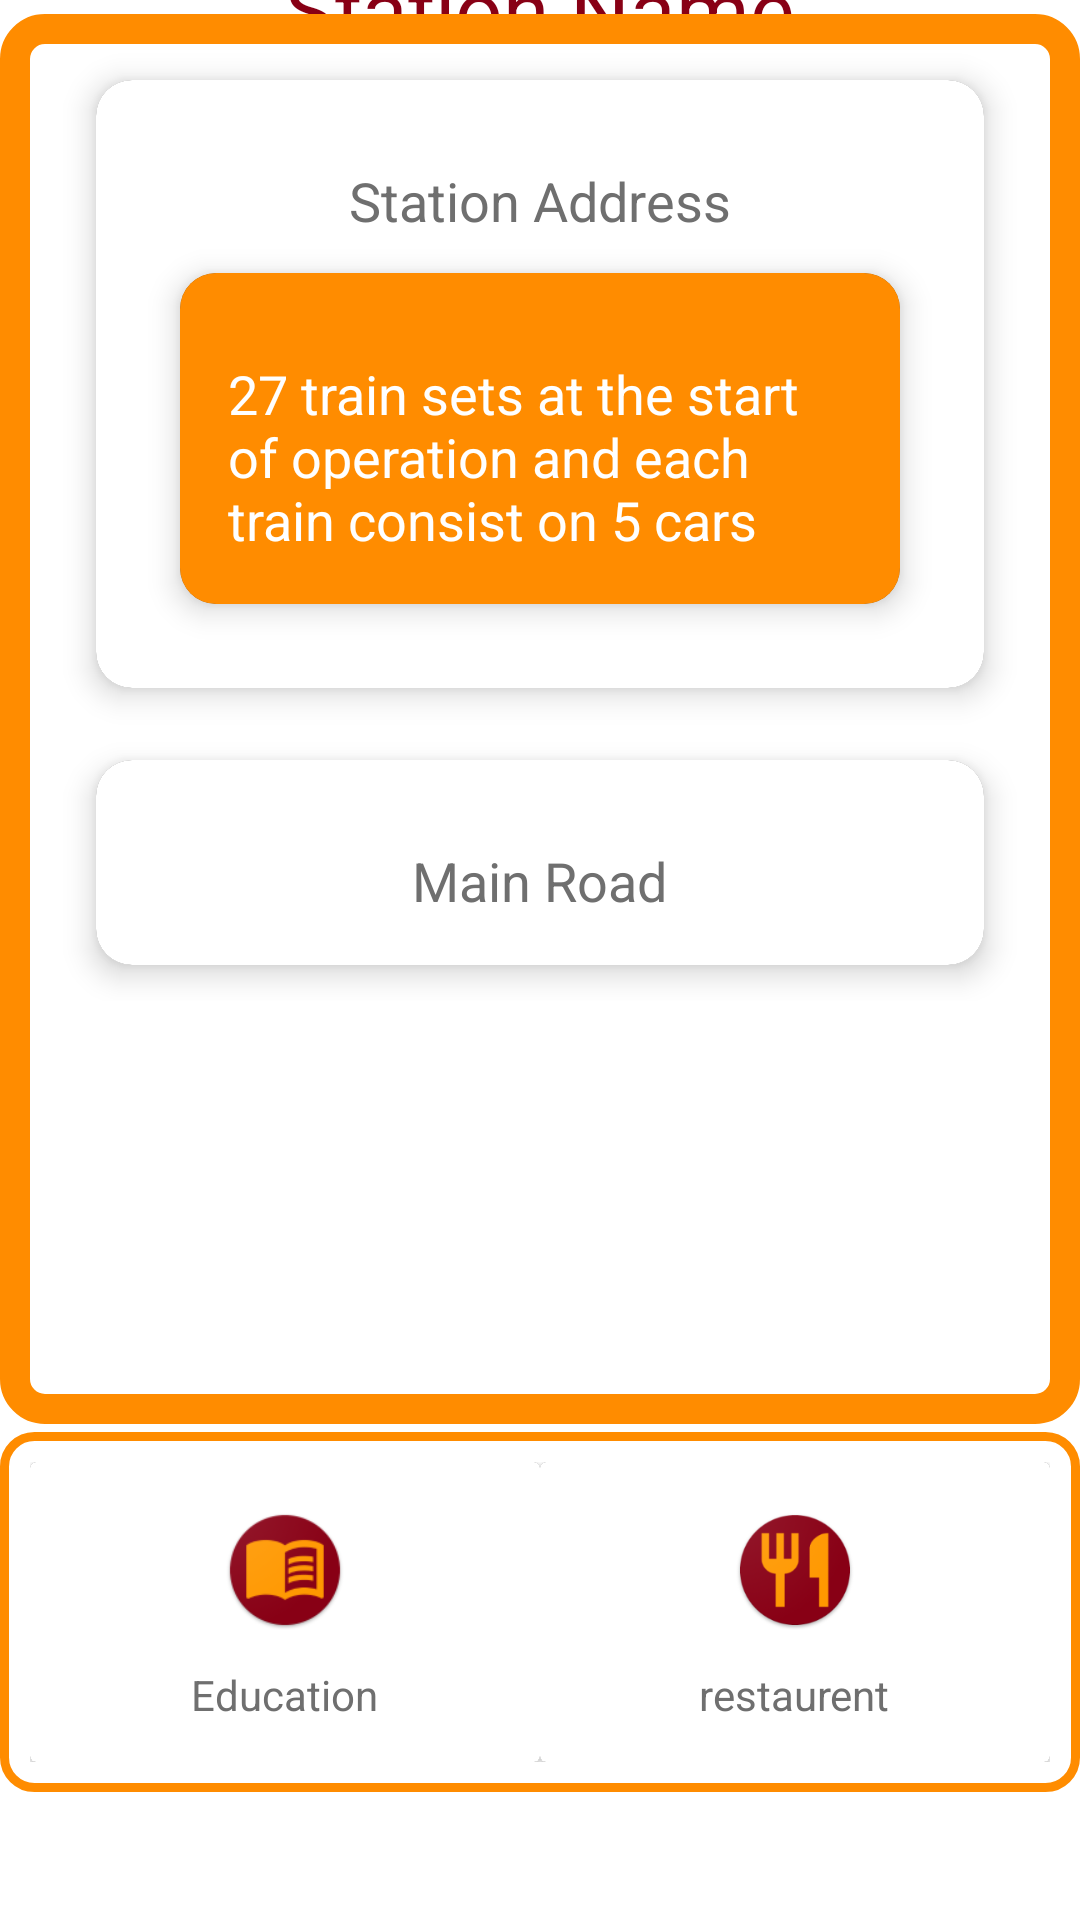

Produce the Android XML layout that renders to this screen, including the resource entries it uses.
<!-- AndroidManifest.xml: application theme Theme.OrangeLineTrain -->
<!-- res/layout/activity_ali__town.xml -->
<?xml version="1.0" encoding="utf-8"?>
<androidx.constraintlayout.widget.ConstraintLayout
    xmlns:android="http://schemas.android.com/apk/res/android"
    xmlns:app="http://schemas.android.com/apk/res-auto"
    xmlns:tools="http://schemas.android.com/tools"
    android:layout_width="match_parent"
    android:layout_height="match_parent"
    android:background="@color/white"
    tools:context="train.example.orangelinetrain.Ali_Town">


        <TextView
            android:id="@+id/station_title"
            android:layout_width="match_parent"
            android:layout_height="50dp"
            android:layout_rowWeight="1"
            android:layout_columnWeight="1"
            android:fontFamily="sans-serif-thin"
            android:gravity="center"
            android:text="Station Name"
            android:textColor="@color/red"
            android:textSize="28sp"
            android:textStyle="bold"

            app:layout_constraintBottom_toTopOf="@+id/viewj"
            app:layout_constraintEnd_toEndOf="parent"
            app:layout_constraintStart_toStartOf="parent"
            app:layout_constraintTop_toTopOf="parent" />

        <ScrollView
            android:id="@+id/viewj"
            android:layout_width="match_parent"
            android:layout_height="470dp"
            android:layout_below="@id/station_title"
            android:alignmentMode="alignMargins"
            android:background="@drawable/boarder"
            android:scrollbarSize="20dp"
            android:scrollbarStyle="outsideOverlay"
            android:scrollbarThumbVertical="@drawable/scroll_thumb_customize"
            android:verticalScrollbarPosition="right"
            app:layout_constraintBottom_toTopOf="@+id/gridLayout"
            app:layout_constraintEnd_toEndOf="parent"
            app:layout_constraintHorizontal_bias="0.0"
            app:layout_constraintStart_toStartOf="parent"
            app:layout_constraintTop_toTopOf="parent"
            app:layout_constraintVertical_bias="0.631">
            <GridLayout
                android:layout_width="match_parent"
                android:layout_height="wrap_content"
                android:columnOrderPreserved="false"
                android:layout_marginRight="10dp"
                android:layout_marginLeft="10dp"
                android:alignmentMode="alignMargins"
                android:rowCount="5"
                android:columnCount="1"
                >

            <androidx.cardview.widget.CardView
                android:id="@+id/st1"
                android:layout_width="match_parent"
                android:layout_height="wrap_content"
                android:layout_columnWeight="1"
                android:layout_rowWeight="1"
                app:cardElevation="6dp"
                app:cardCornerRadius="12dp"
                android:layout_margin="12dp"
                >

                <LinearLayout
                    android:layout_width="match_parent"
                    android:layout_height="match_parent"
                    android:orientation="vertical"
                    android:gravity="center"
                    android:background="@color/white"
                    android:padding="16dp">

                    <TextView
                        android:layout_width="wrap_content"
                        android:layout_height="wrap_content"
                        android:text="Station Address"
                        android:textSize="18sp"
                        android:textColor="#6f6f6f"
                        android:layout_marginTop="12dp"/>

                    <androidx.cardview.widget.CardView
                        android:layout_width="match_parent"
                        android:layout_height="wrap_content"
                        android:layout_columnWeight="1"
                        android:layout_rowWeight="1"
                        app:cardElevation="6dp"
                        app:cardCornerRadius="12dp"
                        android:layout_margin="12dp"
                        >

                        <LinearLayout
                            android:layout_width="match_parent"
                            android:layout_height="match_parent"
                            android:orientation="vertical"
                            android:gravity="center"
                            android:background="@color/dark_orange"
                            android:padding="16dp">
                            <TextView
                                android:id="@+id/station_adress"
                                android:layout_width="wrap_content"
                                android:layout_height="wrap_content"
                                android:text="27 train sets at the start of operation and each train consist on 5 cars "
                                android:textSize="18sp"
                                android:textColor="@color/white"
                                android:layout_marginTop="12dp"/>

                        </LinearLayout>
                    </androidx.cardview.widget.CardView>
                </LinearLayout>

            </androidx.cardview.widget.CardView>

            <androidx.cardview.widget.CardView
                android:layout_width="match_parent"
                android:layout_height="wrap_content"
                android:layout_columnWeight="1"
                android:layout_rowWeight="1"
                app:cardElevation="6dp"
                app:cardCornerRadius="12dp"
                android:layout_margin="12dp"
                >

                <LinearLayout
                    android:layout_width="match_parent"
                    android:layout_height="match_parent"
                    android:orientation="vertical"
                    android:gravity="center"
                    android:background="@color/white"
                    android:padding="16dp">

                    <TextView
                        android:layout_width="wrap_content"
                        android:layout_height="wrap_content"
                        android:text="Main Road"
                        android:textSize="18sp"
                        android:textColor="#6f6f6f"
                        android:layout_marginTop="12dp"/>

                    <androidx.recyclerview.widget.RecyclerView
                        android:id="@+id/recyclerView"
                        android:layout_width="wrap_content"
                        android:layout_height="wrap_content"
                        >
                    </androidx.recyclerview.widget.RecyclerView>


                </LinearLayout>

            </androidx.cardview.widget.CardView>
            </GridLayout>
        </ScrollView>

        <GridLayout
            android:id="@+id/gridLayout"
            android:layout_width="match_parent"
            android:layout_height="wrap_content"
            android:alignmentMode="alignMargins"
            android:background="@drawable/boarder1"
            android:columnCount="2"
            android:columnOrderPreserved="false"
            android:rowCount="1"
            app:layout_constraintBottom_toBottomOf="parent"
            app:layout_constraintEnd_toEndOf="parent"
            app:layout_constraintHorizontal_bias="0.0"
            app:layout_constraintStart_toStartOf="parent"
            app:layout_constraintTop_toTopOf="parent"
            app:layout_constraintVertical_bias="0.918">

            <androidx.cardview.widget.CardView
                android:id="@+id/education"
                android:layout_width="50dp"
                android:layout_height="100dp"
                android:layout_rowWeight="1"
                android:layout_columnWeight="1">

                <LinearLayout


                    android:layout_width="match_parent"
                    android:layout_height="match_parent"
                    android:background="@color/white"
                    android:gravity="center"
                    android:orientation="vertical"
                    android:padding="16dp">

                    <ImageView
                        android:onClick="onClicks"
                        android:id="@+id/educationImage"
                        android:layout_width="40dp"
                        android:layout_height="40dp"
                        android:src="@drawable/education">

                    </ImageView>

                    <TextView
                        android:layout_width="wrap_content"
                        android:layout_height="wrap_content"
                        android:layout_marginTop="12dp"
                        android:text="Education"
                        android:textColor="#6f6f6f" />

                </LinearLayout>

            </androidx.cardview.widget.CardView>

            <androidx.cardview.widget.CardView
                android:id="@+id/restaurant"
                android:layout_width="50dp"
                android:layout_height="70dp"
                android:layout_rowWeight="1"
                android:layout_columnWeight="1">

                <LinearLayout
                    android:layout_width="match_parent"
                    android:layout_height="match_parent"
                    android:background="@color/white"
                    android:gravity="center"
                    android:orientation="vertical"
                    android:padding="16dp">

                    <ImageView
                        android:id="@+id/restaurantImage"
                        android:onClick="onClicks"
                        android:layout_width="40dp"
                        android:layout_height="40dp"
                        android:src="@drawable/restaurent">

                    </ImageView>

                    <TextView
                        android:layout_width="wrap_content"
                        android:layout_height="wrap_content"
                        android:layout_marginTop="12dp"
                        android:text="restaurent"
                        android:textColor="#6f6f6f" />

                </LinearLayout>

            </androidx.cardview.widget.CardView>

        </GridLayout>


</androidx.constraintlayout.widget.ConstraintLayout>
<!-- resources referenced by this layout -->
<resources>
  <color name="dark_orange">#FF8C00</color>
  <color name="red">#880015</color>
  <color name="white">#FFFFFFFF</color>
  <!-- drawable boarder (drawable) -->
  <?xml version="1.0" encoding="utf-8"?>
  <shape xmlns:android="http://schemas.android.com/apk/res/android" android:shape="rectangle" android:innerRadius="@dimen/cardview_compat_inset_shadow" android:dither="true" >
      <solid android:color="@android:color/background_light" />
  
      <stroke android:width="10dp" android:color="@color/dark_orange"/>
      <padding android:bottom="10dp" android:left="10dp" android:right="10dp" android:top="10dp"/>
  
      <corners
          android:radius="10dp"
          ></corners>
  </shape>
  <!-- drawable boarder1 (drawable) -->
  <?xml version="1.0" encoding="utf-8"?>
  <shape xmlns:android="http://schemas.android.com/apk/res/android" android:shape="rectangle" android:innerRadius="@dimen/cardview_compat_inset_shadow" android:dither="true" >
      <solid android:color="@android:color/background_light" />
      <stroke android:width="3dp" android:color="@color/dark_orange"/>
      <padding android:bottom="10dp" android:left="10dp" android:right="10dp" android:top="10dp"/>
      <corners
          android:radius="10dp"
          ></corners>
  </shape>
  <!-- drawable education: png bitmap (drawable, 7590 bytes) -->
  <!-- drawable restaurent: png bitmap (drawable, 13900 bytes) -->
  <!-- drawable scroll_thumb_customize (drawable) -->
  <?xml version="1.0" encoding="utf-8"?>
  <shape xmlns:android="http://schemas.android.com/apk/res/android">
  
      <gradient
          android:startColor="@color/dark_orange"
          ></gradient>
  
  </shape>
  <style name="Theme.OrangeLineTrain" parent="Theme.MaterialComponents.NoActionBar">
          
          <item name="colorPrimary">@color/coral_orange</item>
          <item name="colorPrimaryVariant">@color/tomato_orange</item>
          <item name="colorOnPrimary">@color/white</item>
          
          <item name="colorSecondary">@color/teal_200</item>
          <item name="colorSecondaryVariant">@color/teal_700</item>
          <item name="colorOnSecondary">@color/black</item>
          
          <item name="android:statusBarColor" tools:targetApi="l">?attr/colorPrimaryVariant</item>
          
      </style>
  <color name="coral_orange">#FF7F50</color>
  <color name="tomato_orange">#FF6347</color>
  <color name="teal_200">#FF03DAC5</color>
  <color name="teal_700">#FF018786</color>
  <color name="black">#FF000000</color>
</resources>
